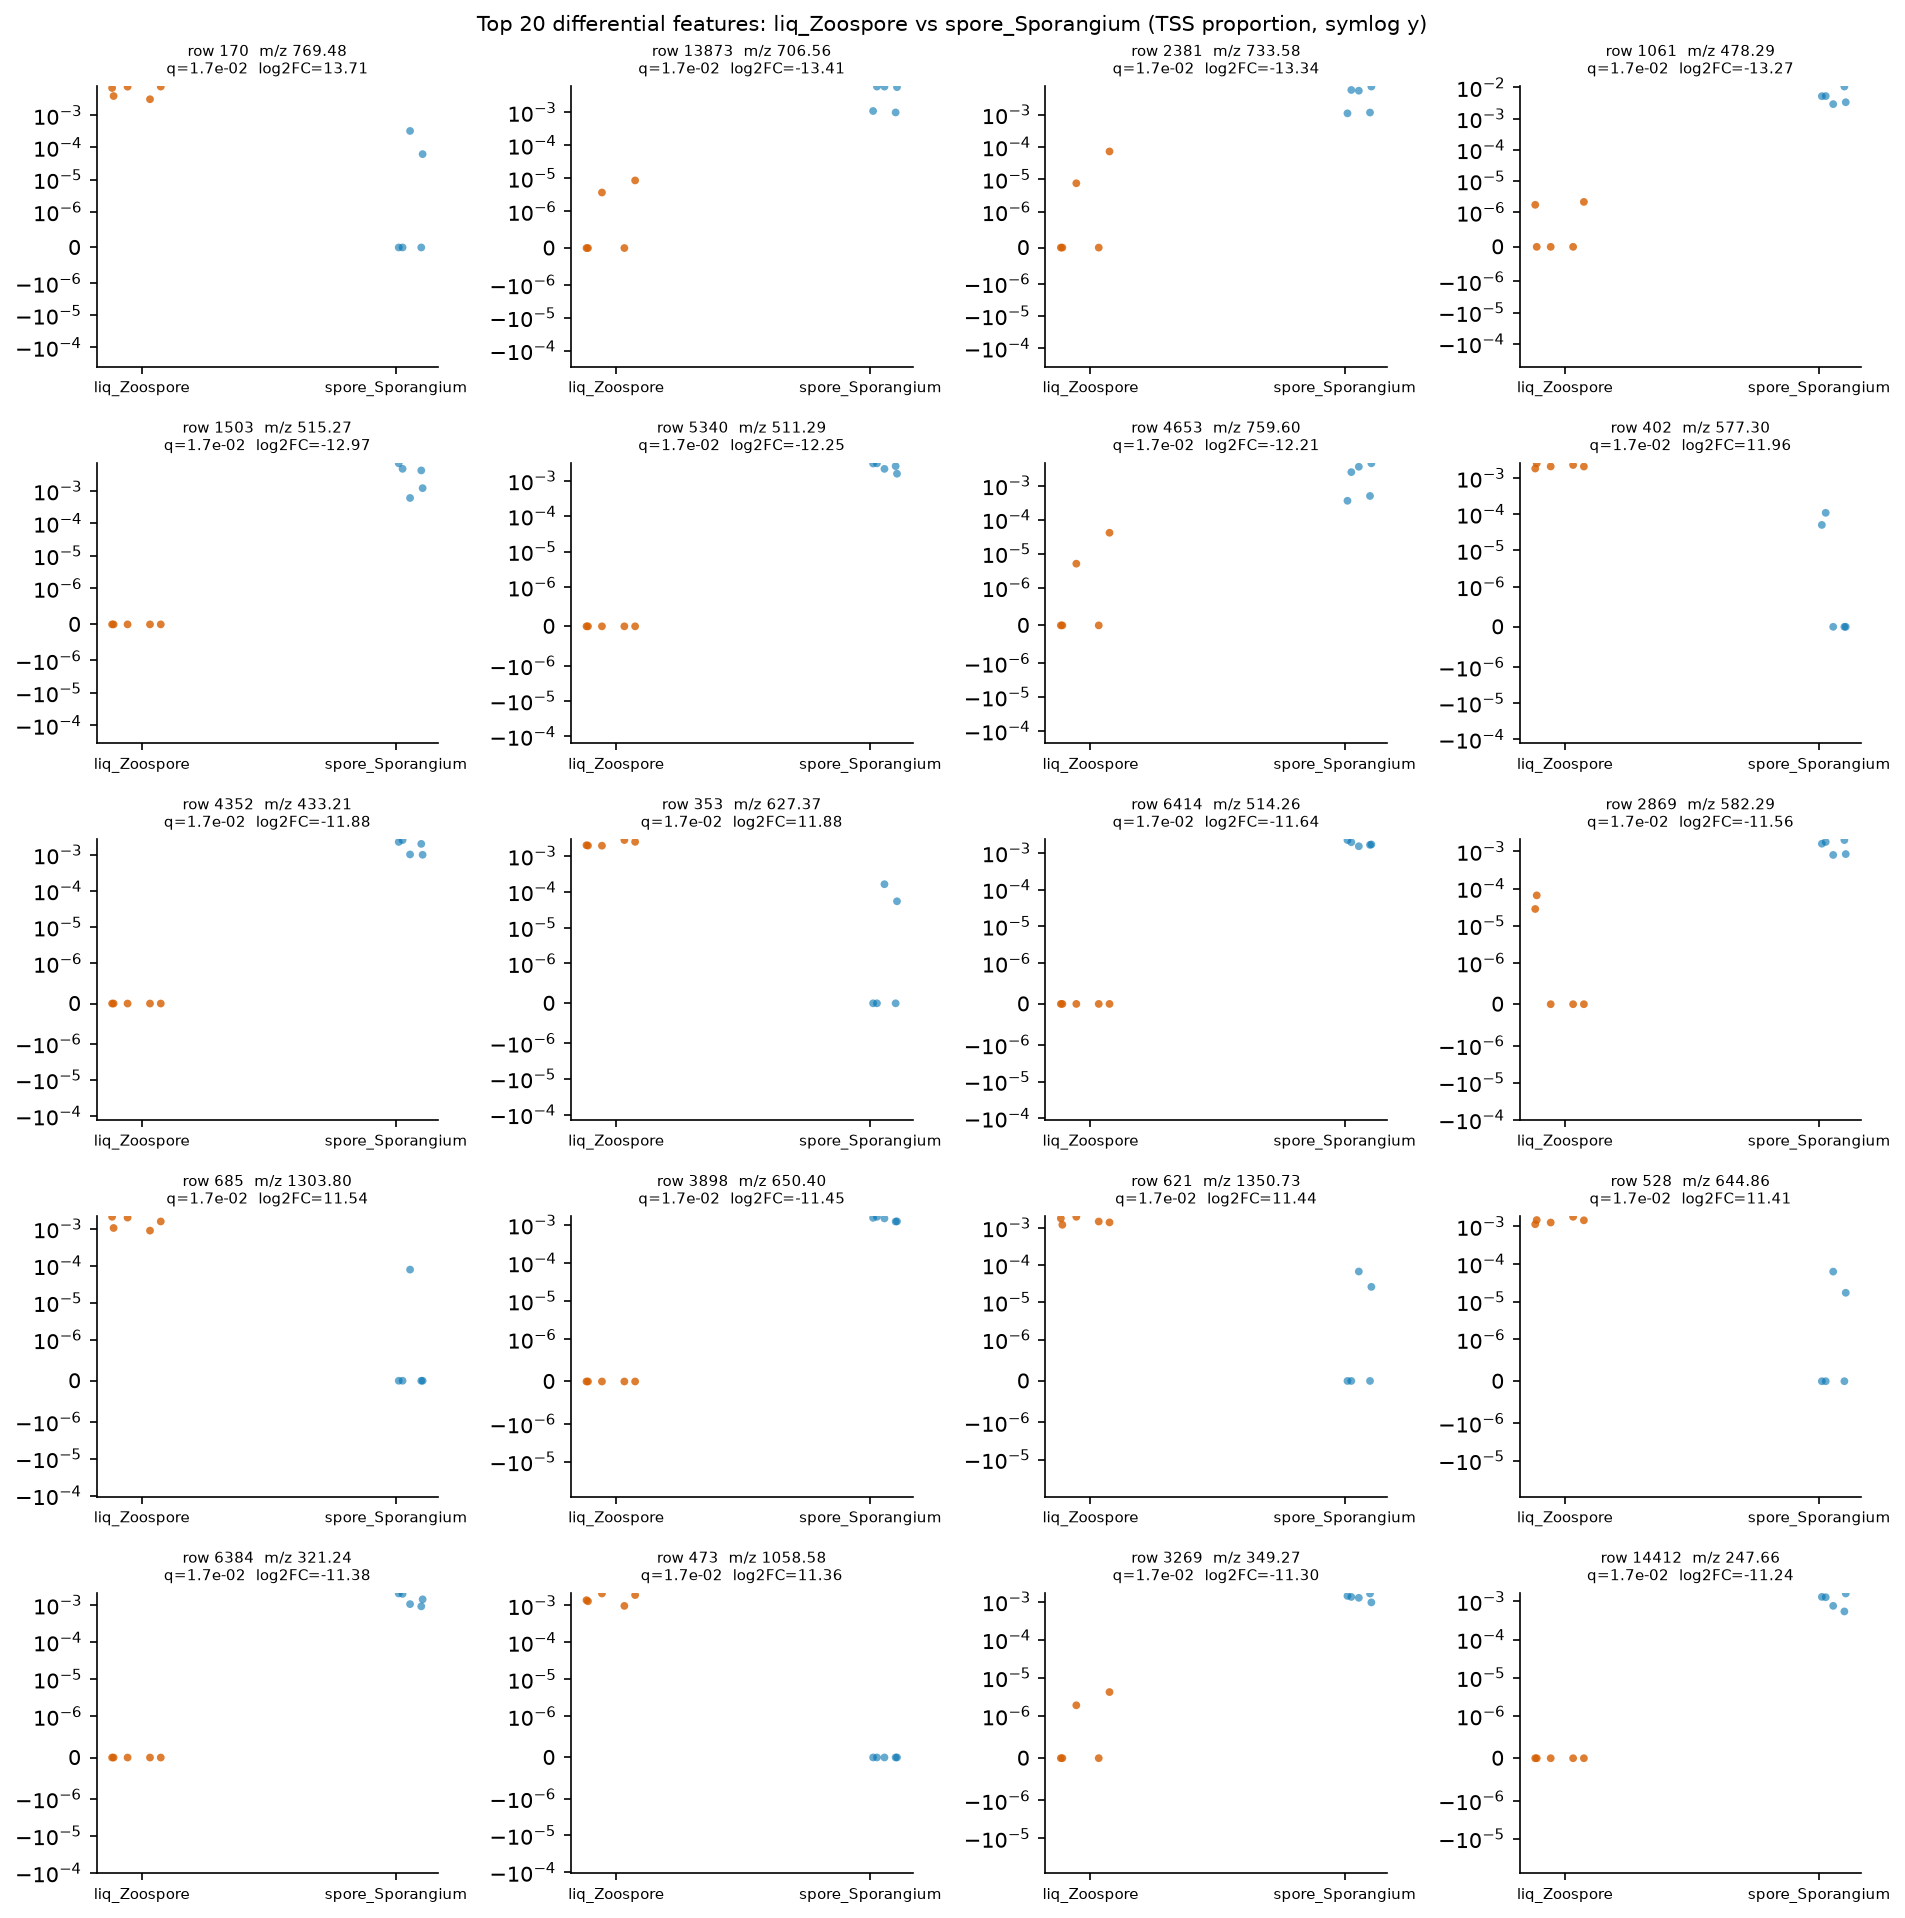

Values plotted in this chart, from the file beside it:
row_id	mz	rt	median_a	median_b	log2FC_a_over_b	prevalence_a	prevalence_b	prevalence_diff	U_stat	p_value	q_value
170	769.5	2.046	0.0071	0.0	13.71	1.0	0.4	0.6	25.0	0.007937	0.01662
13873	706.6	10.65	0.0	0.005788	-13.41	0.4	1.0	-0.6	0.0	0.007937	0.01662
2381	733.6	10.65	0.0	0.005494	-13.34	0.4	1.0	-0.6	0.0	0.007937	0.01662
1061	478.3	6.823	0.0	0.005248	-13.27	0.4	1.0	-0.6	0.0	0.007937	0.01662
1503	515.3	2.658	0.0	0.004259	-12.97	0.0	1.0	-1.0	0.0	0.007937	0.01662
5340	511.3	1.749	0.0	0.00259	-12.25	0.0	1.0	-1.0	0.0	0.007937	0.01662
4653	759.6	10.65	0.0	0.002504	-12.21	0.4	1.0	-0.6	0.0	0.007937	0.01662
402	577.3	1.581	0.002107	0.0	11.96	1.0	0.4	0.6	25.0	0.007937	0.01662
4352	433.2	1.683	0.0	0.002002	-11.88	0.0	1.0	-1.0	0.0	0.007937	0.01662
353	627.4	2.071	0.001992	0.0	11.88	1.0	0.4	0.6	25.0	0.007937	0.01662
6414	514.3	2.249	0.0	0.001689	-11.64	0.0	1.0	-1.0	0.0	0.007937	0.01662
2869	582.3	2.042	0.0	0.001603	-11.56	0.4	1.0	-0.6	0.0	0.007937	0.01662
685	1304	2.405	0.001576	0.0	11.54	1.0	0.2	0.8	25.0	0.007937	0.01662
3898	650.4	6.986	0.0	0.001481	-11.45	0.0	1.0	-1.0	0.0	0.007937	0.01662
621	1351	3.321	0.001468	0.0	11.44	1.0	0.4	0.6	25.0	0.007937	0.01662
528	644.9	3.276	0.001446	0.0	11.41	1.0	0.4	0.6	25.0	0.007937	0.01662
6384	321.2	7.253	0.0	0.001417	-11.38	0.0	1.0	-1.0	0.0	0.007937	0.01662
473	1059	2.04	0.001391	0.0	11.36	1.0	0.0	1.0	25.0	0.007937	0.01662
3269	349.3	7.643	0.0	0.001337	-11.3	0.4	1.0	-0.6	0.0	0.007937	0.01662
14412	247.7	0.556	0.0	0.001283	-11.24	0.0	1.0	-1.0	0.0	0.007937	0.01662
